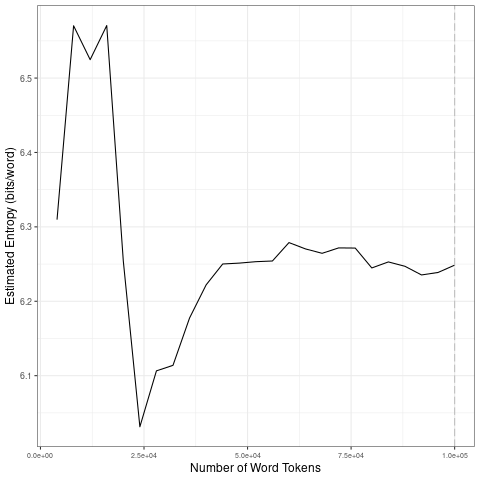

The table this chart was drawn from, first rows:
file, entropy.Corpus.Size, entropy.Entropy, sd.Corpus.Size, sd.SD
data/2021_by_es/2021-11-12_tokens_1-gram…, 4000, 6.31, 20000, 0.1521
data/2021_by_es/2021-11-12_tokens_1-gram…, 8000, 6.57, 40000, 0.07294
data/2021_by_es/2021-11-12_tokens_1-gram…, 12000, 6.525, 60000, 0.01203
data/2021_by_es/2021-11-12_tokens_1-gram…, 16000, 6.571, 80000, 0.01145
data/2021_by_es/2021-11-12_tokens_1-gram…, 20000, 6.254, 1e+05, 0.007238
data/2021_by_es/2021-11-12_tokens_1-gram…, 24000, 6.031, 20000, 0.1521
data/2021_by_es/2021-11-12_tokens_1-gram…, 28000, 6.107, 40000, 0.07294
data/2021_by_es/2021-11-12_tokens_1-gram…, 32000, 6.114, 60000, 0.01203
data/2021_by_es/2021-11-12_tokens_1-gram…, 36000, 6.178, 80000, 0.01145
data/2021_by_es/2021-11-12_tokens_1-gram…, 40000, 6.222, 1e+05, 0.007238
data/2021_by_es/2021-11-12_tokens_1-gram…, 44000, 6.25, 20000, 0.1521
data/2021_by_es/2021-11-12_tokens_1-gram…, 48000, 6.251, 40000, 0.07294
data/2021_by_es/2021-11-12_tokens_1-gram…, 52000, 6.253, 60000, 0.01203
data/2021_by_es/2021-11-12_tokens_1-gram…, 56000, 6.254, 80000, 0.01145
data/2021_by_es/2021-11-12_tokens_1-gram…, 60000, 6.279, 1e+05, 0.007238
data/2021_by_es/2021-11-12_tokens_1-gram…, 64000, 6.27, 20000, 0.1521
data/2021_by_es/2021-11-12_tokens_1-gram…, 68000, 6.264, 40000, 0.07294
data/2021_by_es/2021-11-12_tokens_1-gram…, 72000, 6.272, 60000, 0.01203
data/2021_by_es/2021-11-12_tokens_1-gram…, 76000, 6.272, 80000, 0.01145
data/2021_by_es/2021-11-12_tokens_1-gram…, 80000, 6.245, 1e+05, 0.007238
data/2021_by_es/2021-11-12_tokens_1-gram…, 84000, 6.253, 20000, 0.1521
data/2021_by_es/2021-11-12_tokens_1-gram…, 88000, 6.247, 40000, 0.07294
data/2021_by_es/2021-11-12_tokens_1-gram…, 92000, 6.235, 60000, 0.01203
data/2021_by_es/2021-11-12_tokens_1-gram…, 96000, 6.239, 80000, 0.01145
data/2021_by_es/2021-11-12_tokens_1-gram…, 1e+05, 6.249, 1e+05, 0.007238
